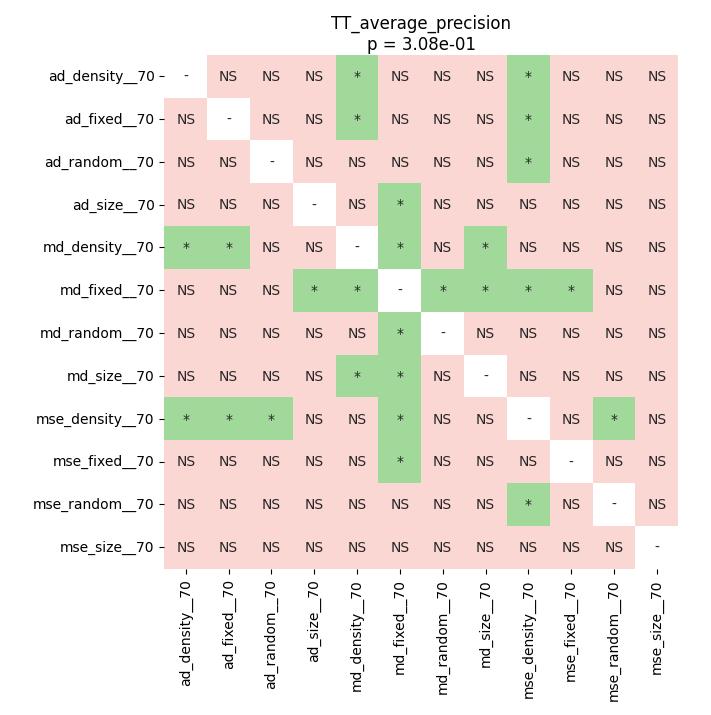

The file beside this chart, header and first rows:
	ad_density__70	ad_fixed__70	ad_random__70	ad_size__70	md_density__70	md_fixed__70	md_random__70	md_size__70	mse_density__70	mse_fixed__70	mse_random__70	mse_size__70
ad_density__70	1.0	0.5329	0.3783	0.2793	0.02509	0.3439	0.3938	0.1599	0.01007	0.3633	0.2916	0.8324
ad_fixed__70	0.5329	1.0	0.2793	0.3633	0.02837	0.1464	0.5163	0.3783	0.02509	0.3938	0.3633	0.7429
ad_random__70	0.3783	0.2793	1.0	0.1214	0.06821	0.3578	0.2567	0.1895	0.02509	0.08671	0.1272	0.5163
ad_size__70	0.2793	0.3633	0.1214	1.0	0.1272	0.02509	0.8023	0.9138	0.1393	0.8171	0.8179	0.9138
md_density__70	0.02509	0.02837	0.06821	0.1272	1.0	0.03192	0.07844	0.02509	0.2916	0.3578	0.05179	0.1214
md_fixed__70	0.3439	0.1464	0.3578	0.02509	0.03192	1.0	0.02509	0.02509	0.01007	0.02509	0.07528	0.1742
md_random__70	0.3938	0.5163	0.2567	0.8023	0.07844	0.02509	1.0	0.9399	0.2762	0.8179	0.8171	0.6835
md_size__70	0.1599	0.3783	0.1895	0.9138	0.02509	0.02509	0.9399	1.0	0.1464	0.9012	0.7727	0.5329
mse_density__70	0.01007	0.02509	0.02509	0.1393	0.2916	0.01007	0.2762	0.1464	1.0	0.2793	0.02509	0.07844
mse_fixed__70	0.3633	0.3938	0.08671	0.8171	0.3578	0.02509	0.8179	0.9012	0.2793	1.0	0.7132	0.8324
mse_random__70	0.2916	0.3633	0.1272	0.8179	0.05179	0.07528	0.8171	0.7727	0.02509	0.7132	1.0	0.8179
mse_size__70	0.8324	0.7429	0.5163	0.9138	0.1214	0.1742	0.6835	0.5329	0.07844	0.8324	0.8179	1.0
